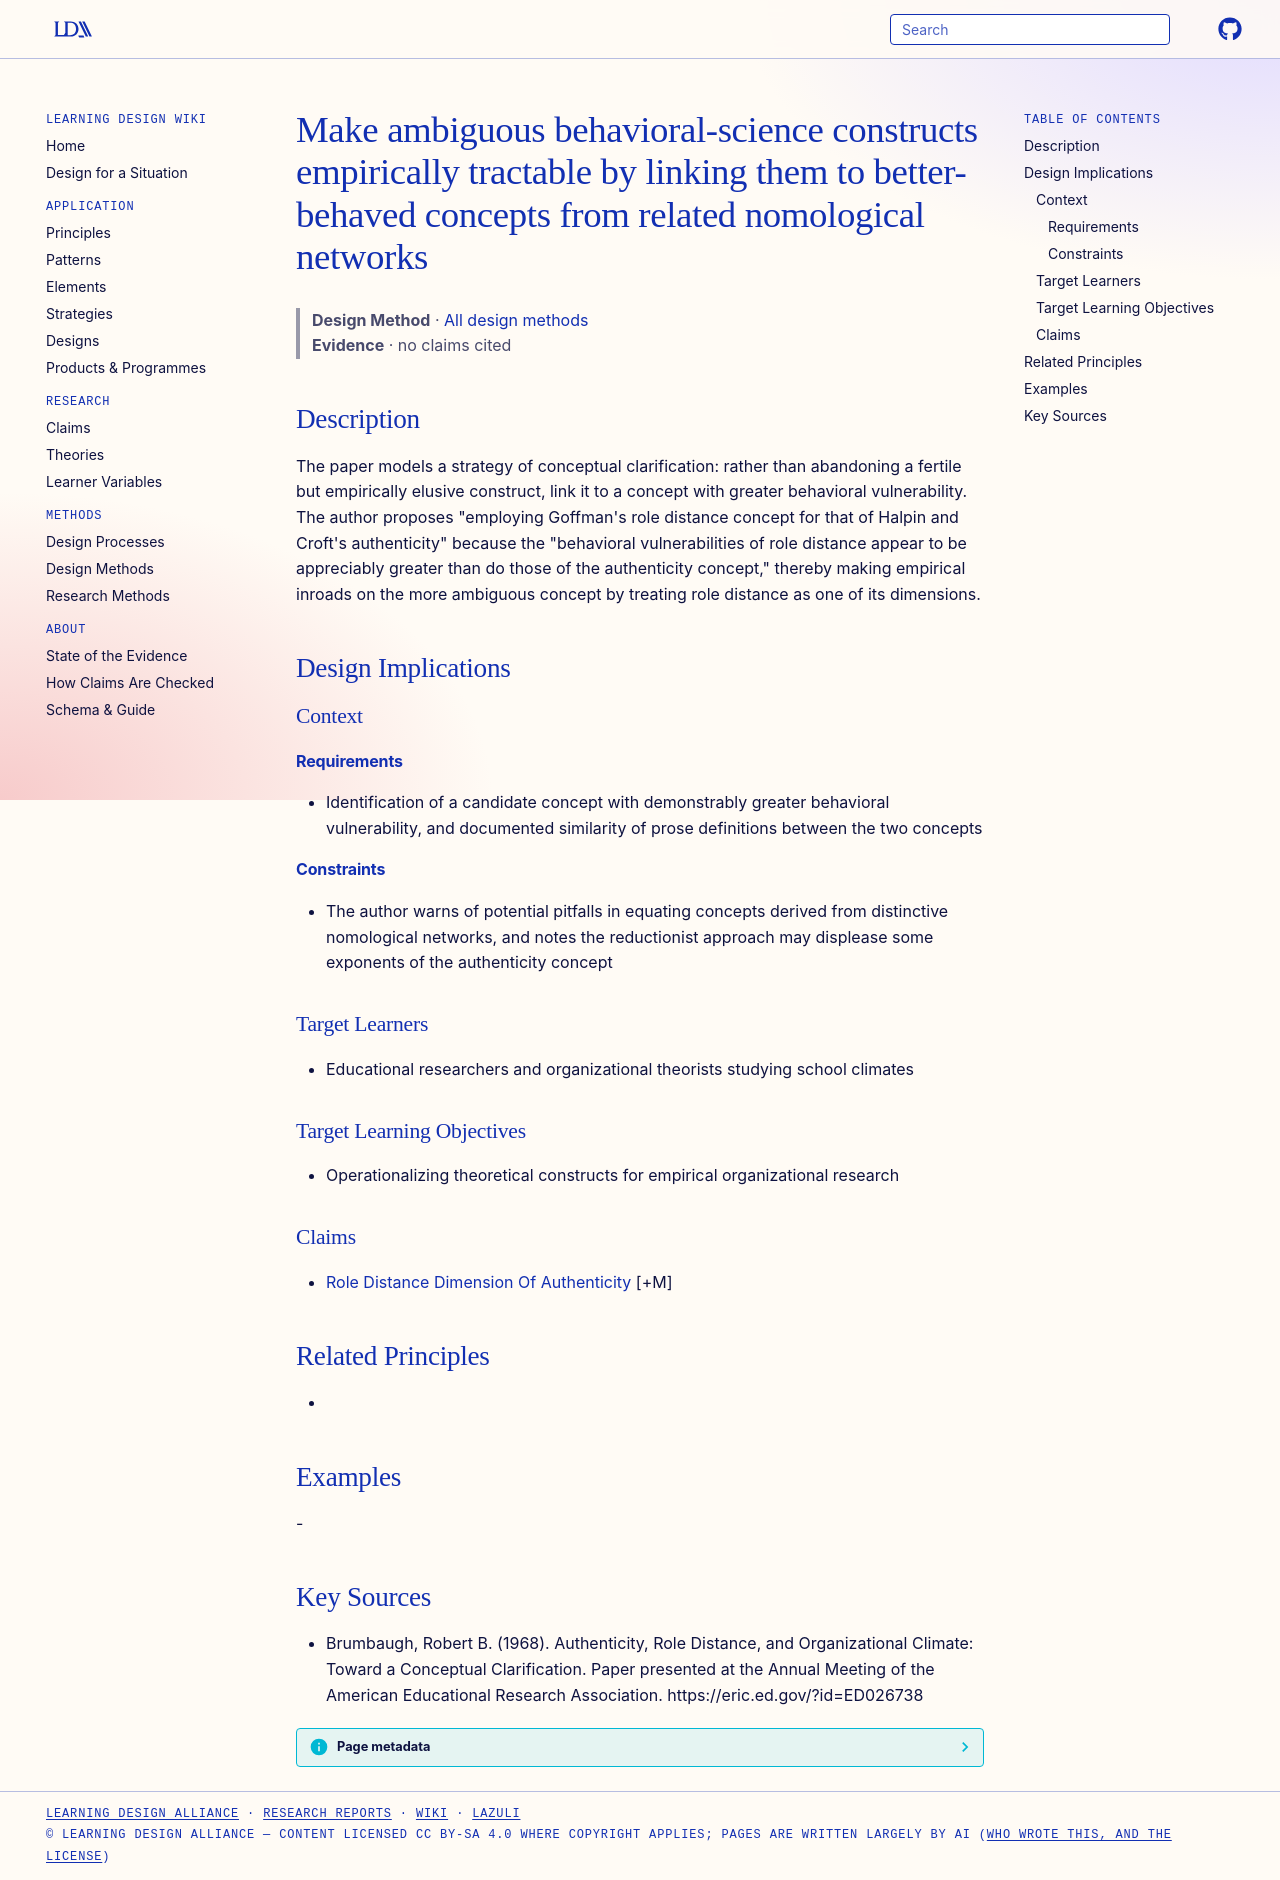

repository: Learning-Design-Alliance/learning-wiki · page: methods/link-ambiguous-constructs-to-operational-concepts/index.html · generator: mkdocs

---
type: method
id: link-ambiguous-constructs-to-operational-concepts
title: Make ambiguous behavioral-science constructs empirically tractable by linking them to better-behaved concepts from related nomological networks
description: "The paper models a strategy of conceptual clarification: rather than abandoning a fertile but empirically elusive construct, link it to a concept with greater behavioral vulnerability."
status: review
generated:
  by: "process:wiki-ingest"
  at: 2026-09-27
sources:
  - id: brumbaugh-1968
    resource: "https://eric.ed.gov/?id=ED026738"
    title: "Brumbaugh, Robert B. (1968). Authenticity, Role Distance, and Organizational Climate: Toward a Conceptual Clarification. Paper presented at the Annual Meeting of the American Educational Research Association. https://eric.ed.gov/?id=ED026738"
    author: Brumbaugh, Robert B
---

# Make ambiguous behavioral-science constructs empirically tractable by linking them to better-behaved concepts from related nomological networks

> **Design Method** · [All design methods](index.md)
> **Evidence** · no claims cited

## Description
The paper models a strategy of conceptual clarification: rather than abandoning a fertile but empirically elusive construct, link it to a concept with greater behavioral vulnerability. The author proposes "employing Goffman's role distance concept for that of Halpin and Croft's authenticity" because the "behavioral vulnerabilities of role distance appear to be appreciably greater than do those of the authenticity concept," thereby making empirical inroads on the more ambiguous concept by treating role distance as one of its dimensions.

## Design Implications

### Context
#### Requirements
- Identification of a candidate concept with demonstrably greater behavioral vulnerability, and documented similarity of prose definitions between the two concepts
#### Constraints
- The author warns of potential pitfalls in equating concepts derived from distinctive nomological networks, and notes the reductionist approach may displease some exponents of the authenticity concept

### Target Learners
- Educational researchers and organizational theorists studying school climates

### Target Learning Objectives
- Operationalizing theoretical constructs for empirical organizational research

### Claims

- [Role Distance Dimension Of Authenticity](../theories/role-distance-dimension-of-authenticity.md) [+M]

## Related Principles
- 

## Examples
-

## Key Sources
- Brumbaugh, Robert B. (1968). Authenticity, Role Distance, and Organizational Climate: Toward a Conceptual Clarification. Paper presented at the Annual Meeting of the American Educational Research Association. https://eric.ed.gov/?id=ED026738
